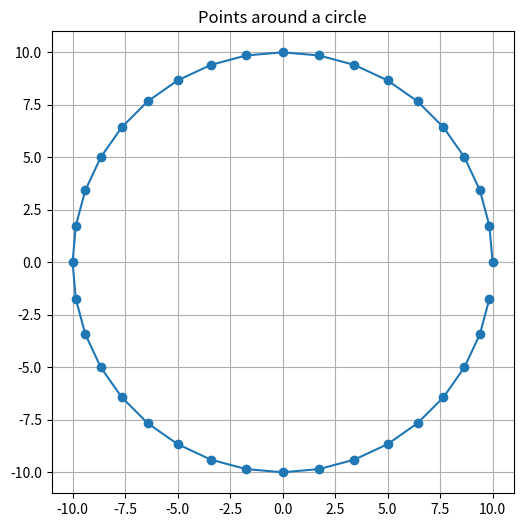

Recreate this plot in Python.
'''
DUMPING GROUND FOR SMALL TESTS!
'''

import math
import matplotlib
matplotlib.use('Agg') 
import matplotlib.pyplot as plt

radius = 10
degrees_per_turn = 0

coords = []
while degrees_per_turn < 360:
    angle_radian = math.radians(degrees_per_turn)
    x = radius * math.cos(angle_radian)
    y = radius * math.sin(angle_radian)
    coords.append((x, y))
    degrees_per_turn += 10




xs = [c[0] for c in coords]
ys = [c[1] for c in coords]

plt.figure(figsize=(6, 6))
plt.plot(xs, ys, 'o-')
plt.gca().set_aspect('equal')
plt.grid(True)
plt.title("Points around a circle")
plt.show()
